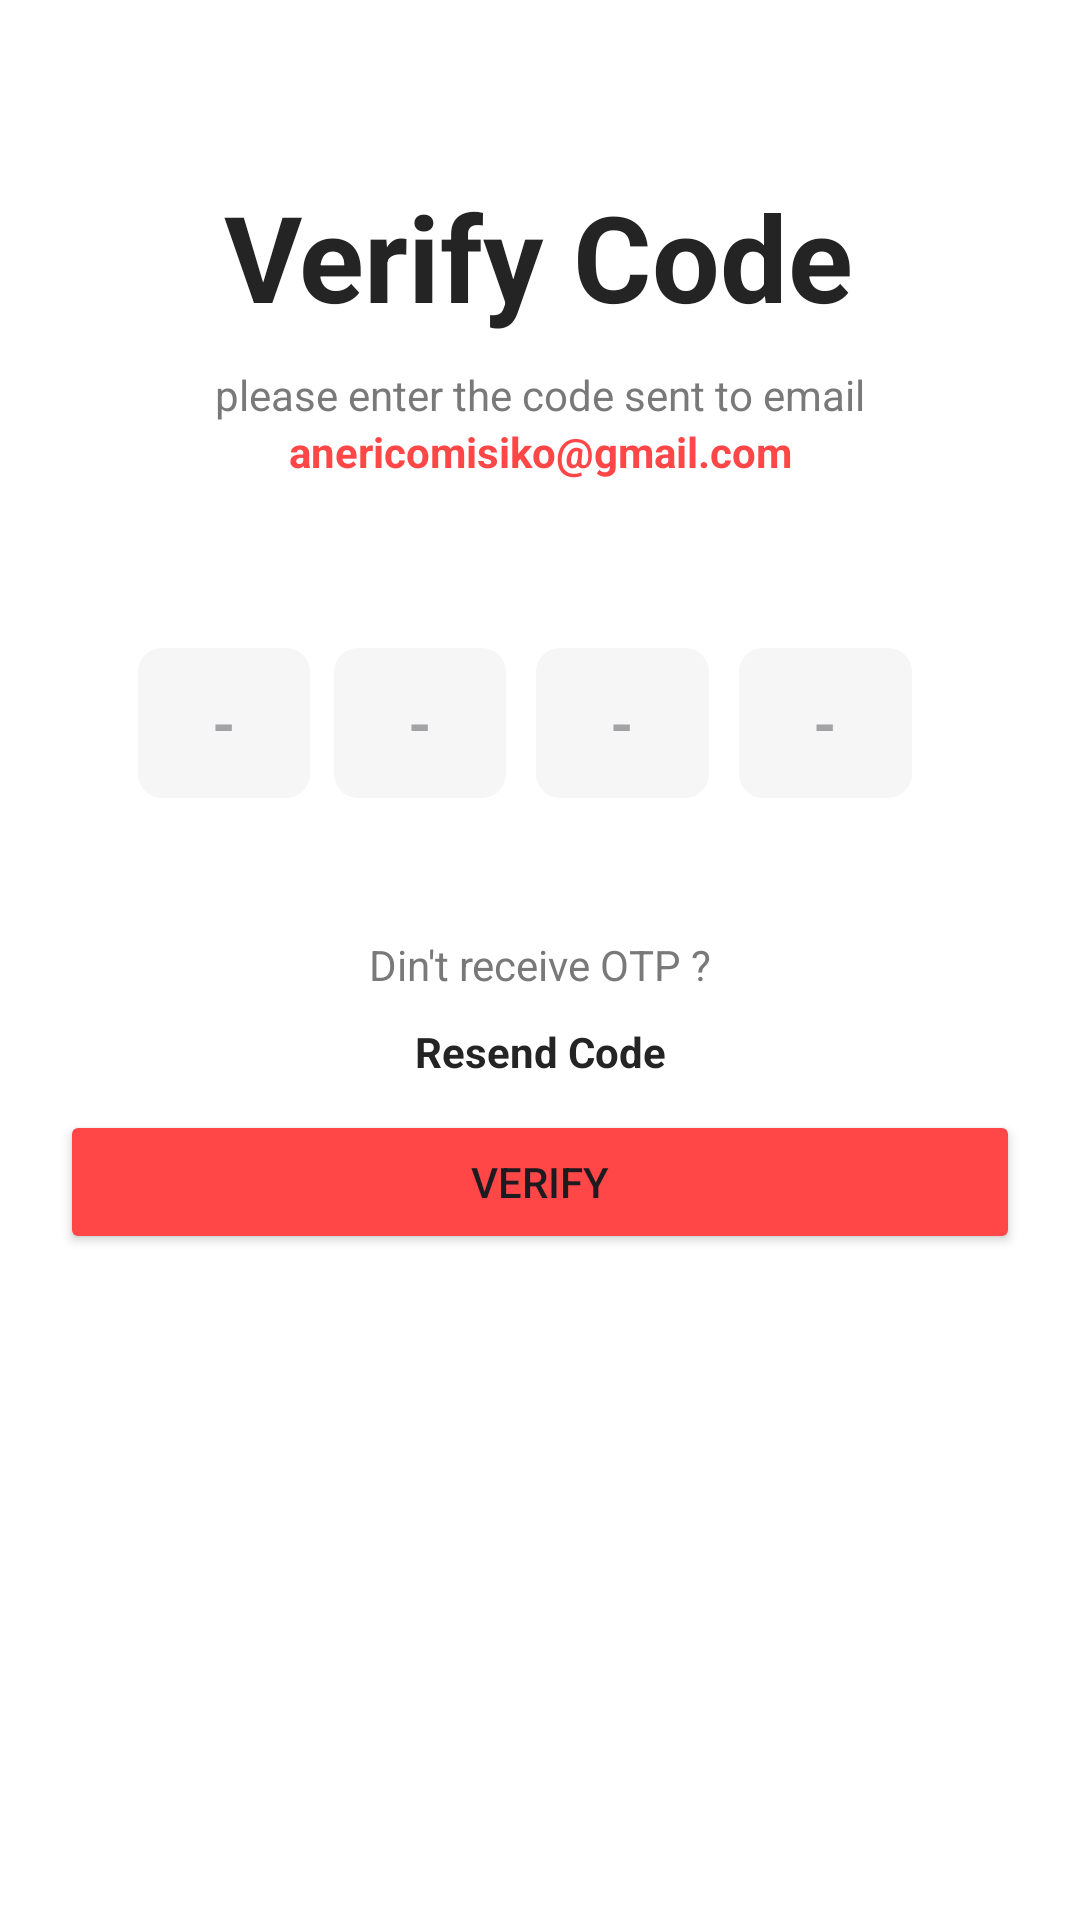

Reconstruct the res/layout file that produces this screen, plus the resources it refers to.
<!-- AndroidManifest.xml: application theme Theme.Ecommerce_application_group -->
<!-- res/layout/activity_verify_code.xml -->
<?xml version="1.0" encoding="utf-8"?>
<androidx.constraintlayout.widget.ConstraintLayout xmlns:android="http://schemas.android.com/apk/res/android"
    xmlns:app="http://schemas.android.com/apk/res-auto"
    xmlns:tools="http://schemas.android.com/tools"
    android:layout_width="match_parent"
    android:layout_height="match_parent"
    android:background="@color/white"
    tools:context=".Verify_codeActivity">


    <TextView
        android:id="@+id/textView5"
        android:layout_width="wrap_content"
        android:layout_height="wrap_content"
        android:text="@string/verify_code"
        android:textColor="@color/black"
        android:textSize="40sp"
        android:textStyle="bold"
        app:layout_constraintBottom_toBottomOf="parent"
        app:layout_constraintEnd_toEndOf="parent"
        app:layout_constraintHorizontal_bias="0.497"
        app:layout_constraintStart_toStartOf="parent"
        app:layout_constraintTop_toTopOf="parent"
        app:layout_constraintVertical_bias="0.1" />

    <TextView
        android:id="@+id/textView6"
        android:layout_width="wrap_content"
        android:layout_height="wrap_content"
        android:paddingTop="10dp"
        android:text="@string/please_enter_the_code_sent_to_email"
        android:textColor="@color/Gray"
        android:textSize="14sp"
        app:layout_constraintEnd_toEndOf="parent"
        app:layout_constraintStart_toStartOf="parent"
        app:layout_constraintTop_toBottomOf="@+id/textView5" />

    <TextView
        android:id="@+id/textView7"
        android:layout_width="wrap_content"
        android:layout_height="wrap_content"
        android:text="@string/anericomisiko_gmail_com"
        android:textColor="@color/lightRed"
        android:textStyle="bold"
        app:layout_constraintEnd_toEndOf="parent"
        app:layout_constraintStart_toStartOf="parent"
        app:layout_constraintTop_toBottomOf="@+id/textView6" />

    <LinearLayout
        android:id="@+id/linearLayout"
        android:layout_width="match_parent"
        android:layout_height="wrap_content"
        android:layout_marginHorizontal="30dp"
        android:layout_marginTop="40dp"
        android:gravity="center"
        android:orientation="horizontal"
        android:padding="16dp"
        android:weightSum="4"
        app:layout_constraintTop_toBottomOf="@+id/textView7"
        tools:layout_editor_absoluteX="30dp">

        <EditText
            android:id="@+id/otp_digit1"
            android:layout_width="0dp"
            android:layout_height="50dp"
            android:layout_marginEnd="8dp"
            android:layout_weight="1"
            android:background="@drawable/otp_background"
            android:gravity="center"
            android:hint="@string/dash"
            android:inputType="number"
            android:maxLength="1"
            android:textColor="@color/black"
            android:textSize="20sp"
            android:textStyle="bold" />

        <EditText
            android:id="@+id/otp_digit2"
            android:layout_width="0dp"
            android:layout_height="50dp"
            android:layout_marginEnd="10dp"
            android:layout_weight="1"
            android:background="@drawable/otp_background"
            android:gravity="center"
            android:hint="@string/dash"
            android:inputType="number"
            android:maxLength="1"
            android:textColor="@color/black"
            android:textSize="20sp"
            android:textStyle="bold" />

        <EditText
            android:id="@+id/otp_digit3"
            android:layout_width="0dp"
            android:layout_height="50dp"
            android:layout_marginEnd="10dp"
            android:layout_weight="1"
            android:background="@drawable/otp_background"
            android:gravity="center"
            android:hint="@string/dash"
            android:inputType="number"
            android:maxLength="1"

            android:textColor="@color/black"
            android:textSize="20sp"
            android:textStyle="bold" />

        <EditText
            android:id="@+id/otp_digit4"
            android:layout_width="0dp"
            android:layout_height="50dp"
            android:layout_marginEnd="10dp"
            android:layout_weight="1"
            android:background="@drawable/otp_background"
            android:gravity="center"
            android:hint="@string/dash"
            android:inputType="number"
            android:maxLength="1"
            android:textColor="@color/black"
            android:textSize="20sp"
            android:textStyle="bold" />

    </LinearLayout>

    <TextView
        android:id="@+id/textView8"
        android:layout_width="wrap_content"
        android:layout_height="wrap_content"
        android:layout_marginTop="30dp"
        android:text="@string/din_t_receive_otp"
        android:textColor="@color/Gray"
        app:layout_constraintEnd_toEndOf="parent"
        app:layout_constraintStart_toStartOf="parent"
        app:layout_constraintTop_toBottomOf="@+id/linearLayout" />

    <TextView
        android:id="@+id/textView9"
        android:layout_width="wrap_content"
        android:layout_height="wrap_content"
        android:layout_marginTop="10dp"
        android:text="Resend Code"
        android:textColor="@color/black"
        android:textStyle="bold"
        app:layout_constraintEnd_toEndOf="parent"
        app:layout_constraintStart_toStartOf="parent"
        app:layout_constraintTop_toBottomOf="@+id/textView8" />

    <Button
        android:layout_width="0dp"
        android:layout_height="wrap_content"
        android:backgroundTint="@color/lightRed"
        android:layout_marginTop="10dp"
        android:layout_marginHorizontal="20dp"
        android:text="@string/verify"
        app:layout_constraintEnd_toEndOf="parent"
        app:layout_constraintStart_toStartOf="parent"
        app:layout_constraintTop_toBottomOf="@+id/textView9" />




</androidx.constraintlayout.widget.ConstraintLayout>
<!-- resources referenced by this layout -->
<resources>
  <color name="Gray">#797979</color>
  <color name="black">#242424</color>
  <color name="lightRed">#ff4747</color>
  <color name="white">#FFFFFFFF</color>
  <!-- drawable otp_background (drawable) -->
  <?xml version="1.0" encoding="utf-8"?>
  <shape xmlns:android="http://schemas.android.com/apk/res/android">
  
      <solid android:color="@color/lightGray"/>
      <corners android:radius="8dp"/>
  
  
  </shape>
  <string name="anericomisiko_gmail_com">anericomisiko@gmail.com</string>
  <string name="dash">-</string>
  <string name="din_t_receive_otp">Din\'t receive OTP ?</string>
  <string name="please_enter_the_code_sent_to_email">please enter the code sent to email</string>
  <string name="verify">Verify</string>
  <string name="verify_code">Verify Code</string>
  <style name="Theme.Ecommerce_application_group" parent="Base.Theme.Ecommerce_application_group" />
  <color name="lightGray">#f6f6f6</color>
  <style name="Base.Theme.Ecommerce_application_group" parent="Theme.Material3.DayNight.NoActionBar">
          
          
      </style>
</resources>
